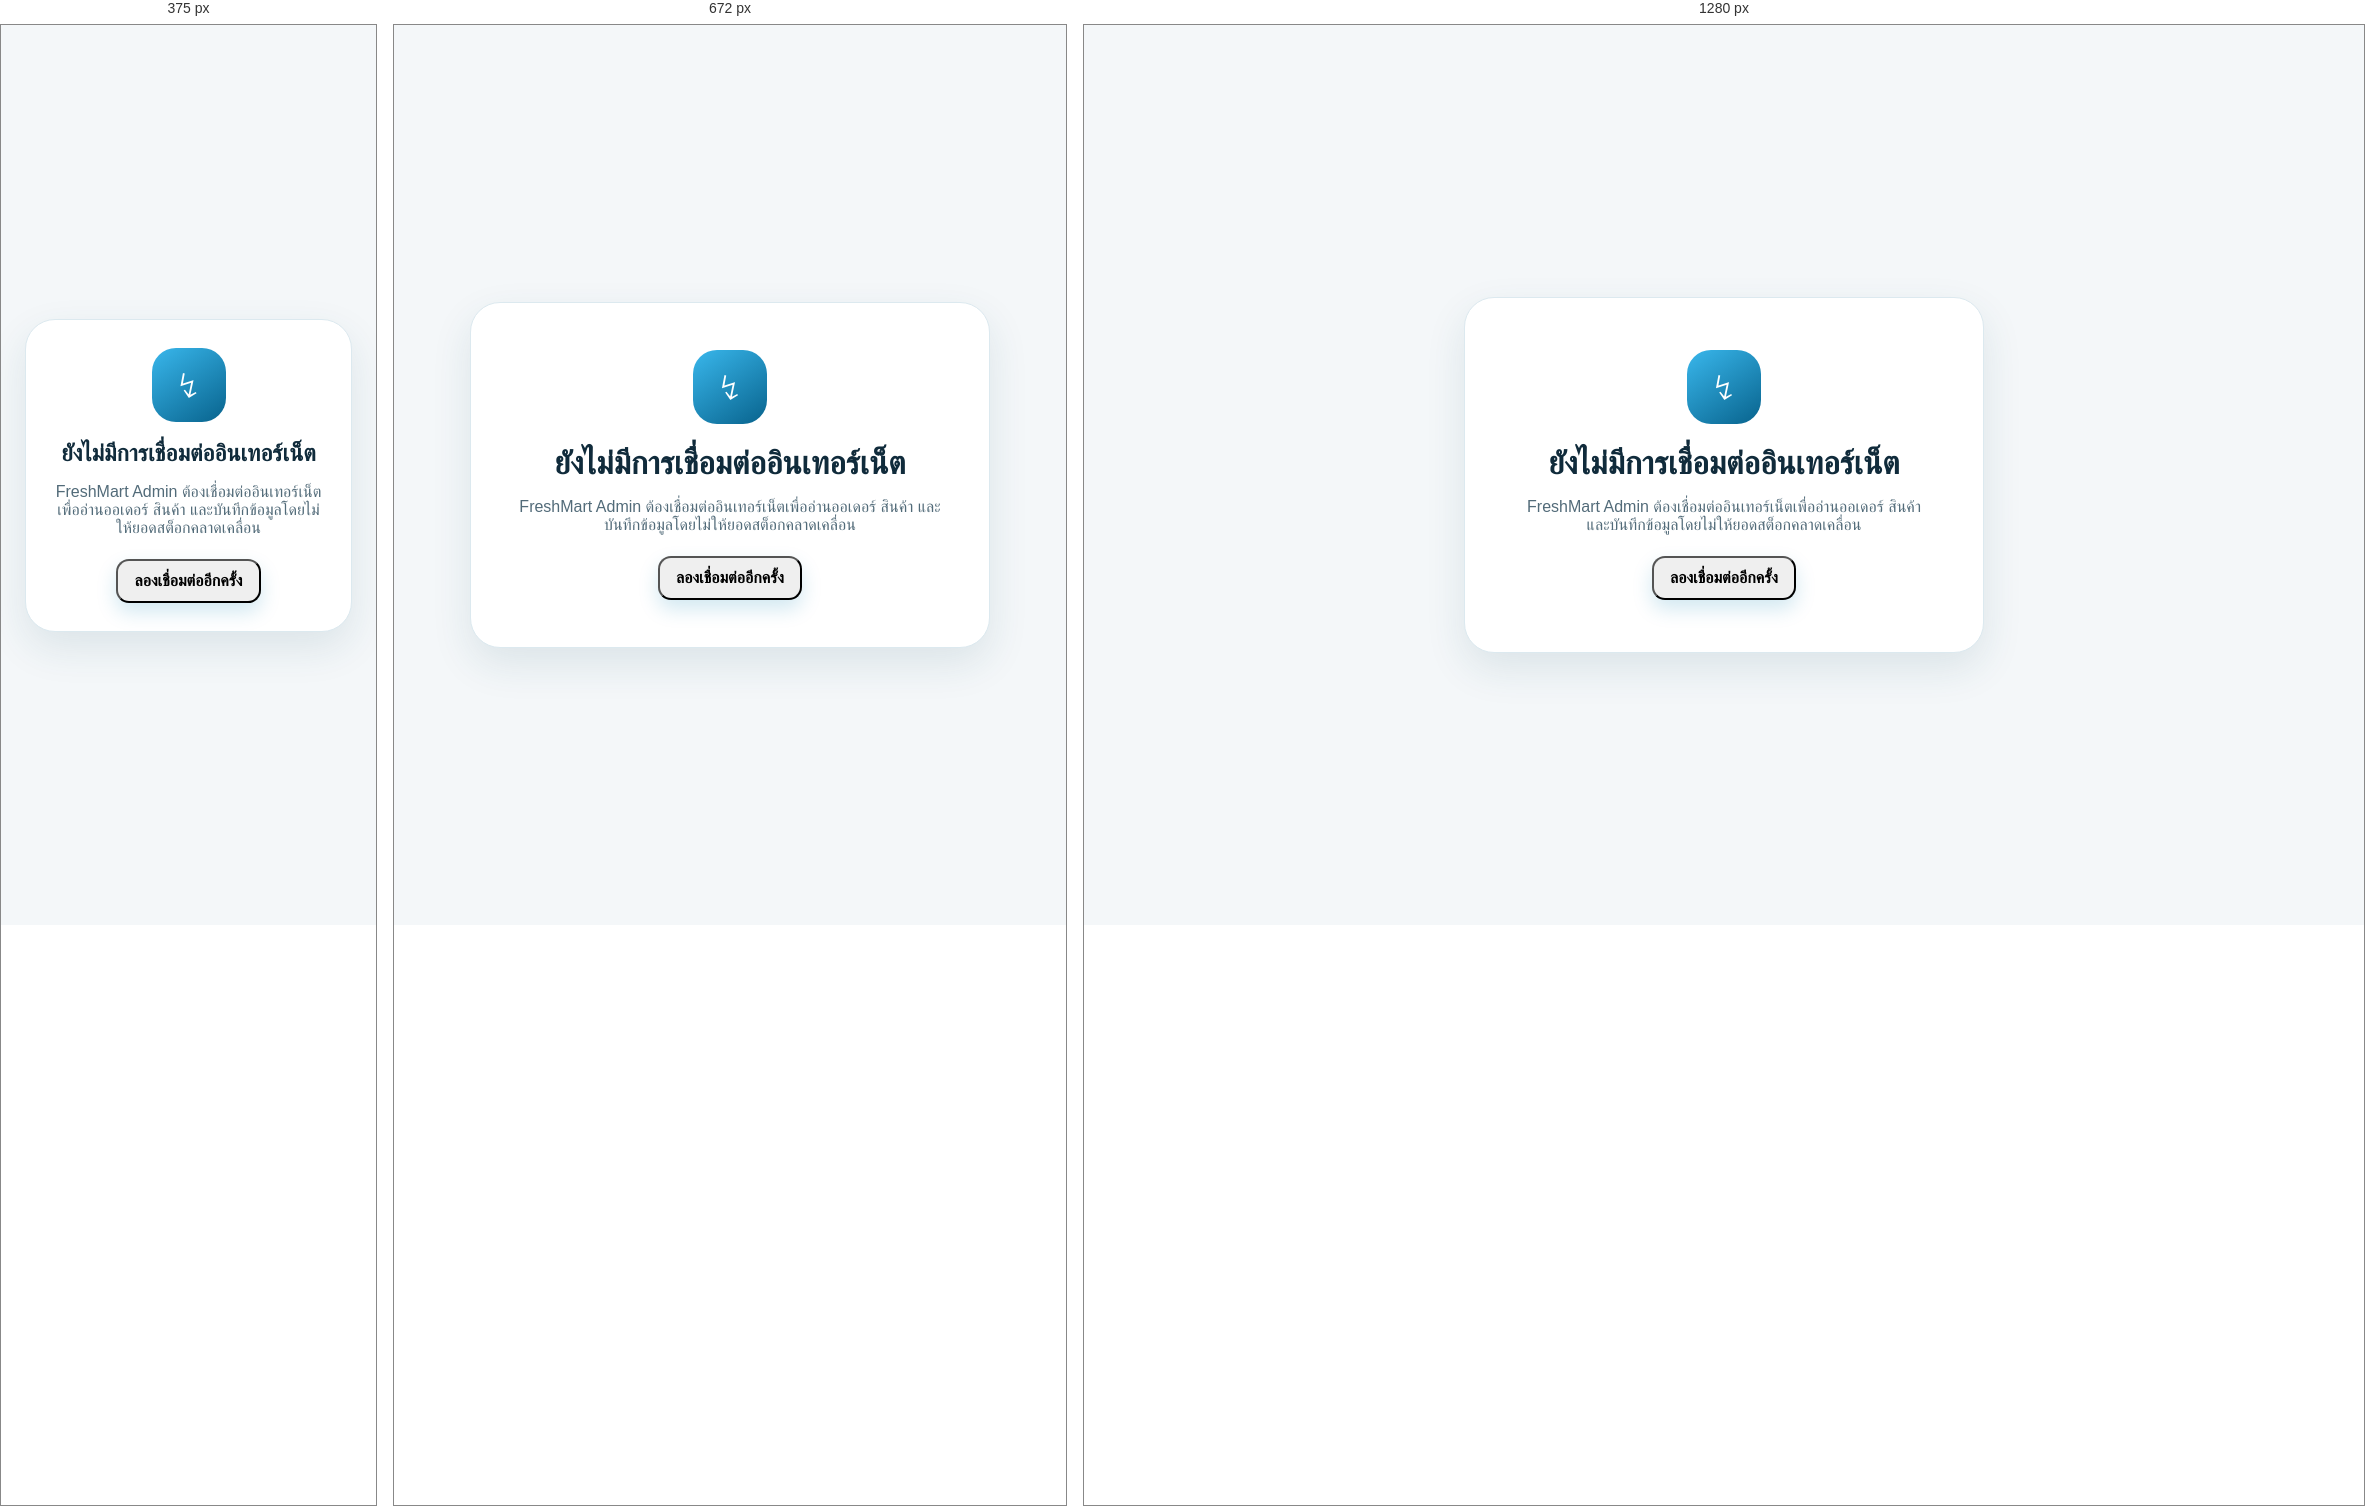
Rendered at 375 px, 672 px and 1280 px, left to right.

<!-- file: offline.html -->
<!doctype html>
<html lang="th">
<head>
  <meta charset="utf-8">
  <meta name="viewport" content="width=device-width,initial-scale=1,viewport-fit=cover">
  <meta name="theme-color" content="#087db3">
  <title>ออฟไลน์ | FreshMart Admin</title>
  <link rel="manifest" href="./admin.webmanifest">
  <link rel="stylesheet" href="../css/style.css">
</head>
<body class="admin-app offline-page">
  <main class="offline-card">
    <span class="offline-card__icon" aria-hidden="true">↯</span>
    <h1>ยังไม่มีการเชื่อมต่ออินเทอร์เน็ต</h1>
    <p>FreshMart Admin ต้องเชื่อมต่ออินเทอร์เน็ตเพื่ออ่านออเดอร์ สินค้า และบันทึกข้อมูลโดยไม่ให้ยอดสต็อกคลาดเคลื่อน</p>
    <button class="btn btn-primary" type="button" onclick="window.location.reload()">ลองเชื่อมต่ออีกครั้ง</button>
  </main>
</body>
</html>


/* @media block from style.css */
@media (max-width: 575.98px) {
  .address-page-heading { align-items: stretch; flex-direction: column; }
  .address-page-heading > .btn { width: 100%; }
  .saved-address-card__actions { align-items: stretch; flex-wrap: wrap; }
  .saved-address-card__actions > span { flex: 1 0 100%; }
}

/* @media block from style.css */
@media (min-width: 768px) {
  .search-dock { grid-template-columns: 1fr 260px; margin-inline: 34px; }
  .bottom-nav { right: 24px; bottom: 20px; left: auto; width: 330px; margin: 0; }
  body.customer-app { padding-bottom: 40px; }
  .developer-credit { margin-bottom: 28px; }
}

/* @media block from style.css */
@media (max-width: 767.98px) {
  .app-header__inner { min-height: 64px; }
  .brand__mark, .brand-mark { width: 42px; height: 42px; flex-basis: 42px; }
  .store-hero { min-height: 230px; border-radius: 0 0 30px 30px; }
  .store-hero__content { padding: 30px 18px 48px; }
  .product-image { height: 145px; }
  .product-card .card-body { padding: 12px; }
  .product-title { font-size: .9rem; }
  .cart-item { grid-template-columns: minmax(0,1fr) 65px; }
  .cart-item__price { grid-column: 1 / -1; text-align: right; }
  .delivery-location-box { align-items: stretch; flex-direction: column; }
  .delivery-location-actions { display: grid; grid-template-columns: 1fr 1fr; }
  .delivery-location-actions .btn { width: 100%; }
  .address-save-options { grid-template-columns: 1fr; }
  .order-receivable__head { align-items: start; flex-direction: column; }
  .order-receivable__head > span { text-align: left; }
  .admin-header__inner { align-items: flex-start; flex-direction: column; padding-block: 12px; }
  .admin-nav { width: 100%; overflow-x: auto; padding-bottom: 2px; }
  .admin-nav a { white-space: nowrap; }
  .scanner-modal .modal-content { min-height: 100%; border-radius: 0; }
  .scanner-modal .modal-body { padding-bottom: max(20px, env(safe-area-inset-bottom)); }
  .barcode-reader { min-height: min(46vh, 350px); }
  .pwa-update { right: 12px; bottom: max(12px, env(safe-area-inset-bottom)); left: 12px; max-width: none; }
}